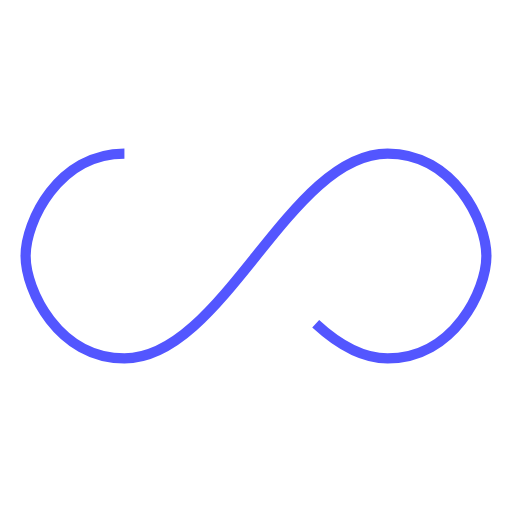
t = 0.00 s
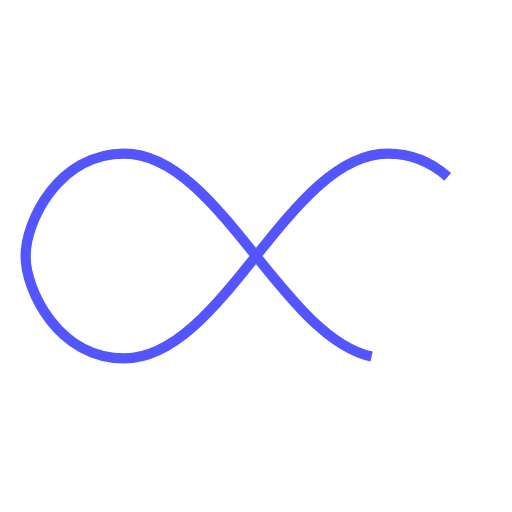
t = 0.25 s
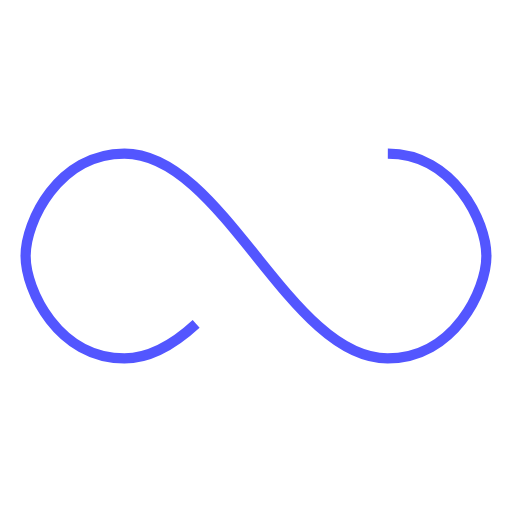
t = 0.50 s
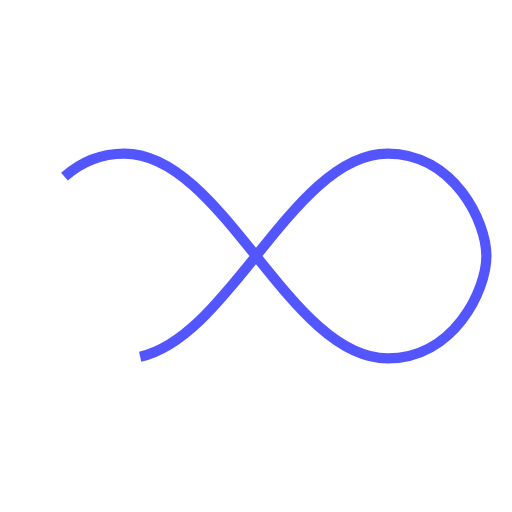
t = 0.75 s

The animated SVG that drew these frames (rendered in a browser with its animation timeline set to each time). Animation: 1 SMIL element (animate=1); one cycle of 1.00 s, repeats indefinitely.

<svg xmlns="http://www.w3.org/2000/svg" width="100px" height="100px" viewBox="0 0 100 100" preserveAspectRatio="xMidYMid"><path fill="none" d="M24.3,30C11.4,30,5,43.3,5,50s6.4,20,19.3,20c19.3,0,32.1-40,51.4-40 C88.6,30,95,43.3,95,50s-6.4,20-19.3,20C56.4,70,43.6,30,24.3,30z" stroke="#5356ff" stroke-width="2" stroke-dasharray="205.271142578125 51.317785644531256"><animate attributeName="stroke-dashoffset" calcMode="linear" values="0;256.58892822265625" keyTimes="0;1" dur="1" begin="0s" repeatCount="indefinite"/></path></svg>